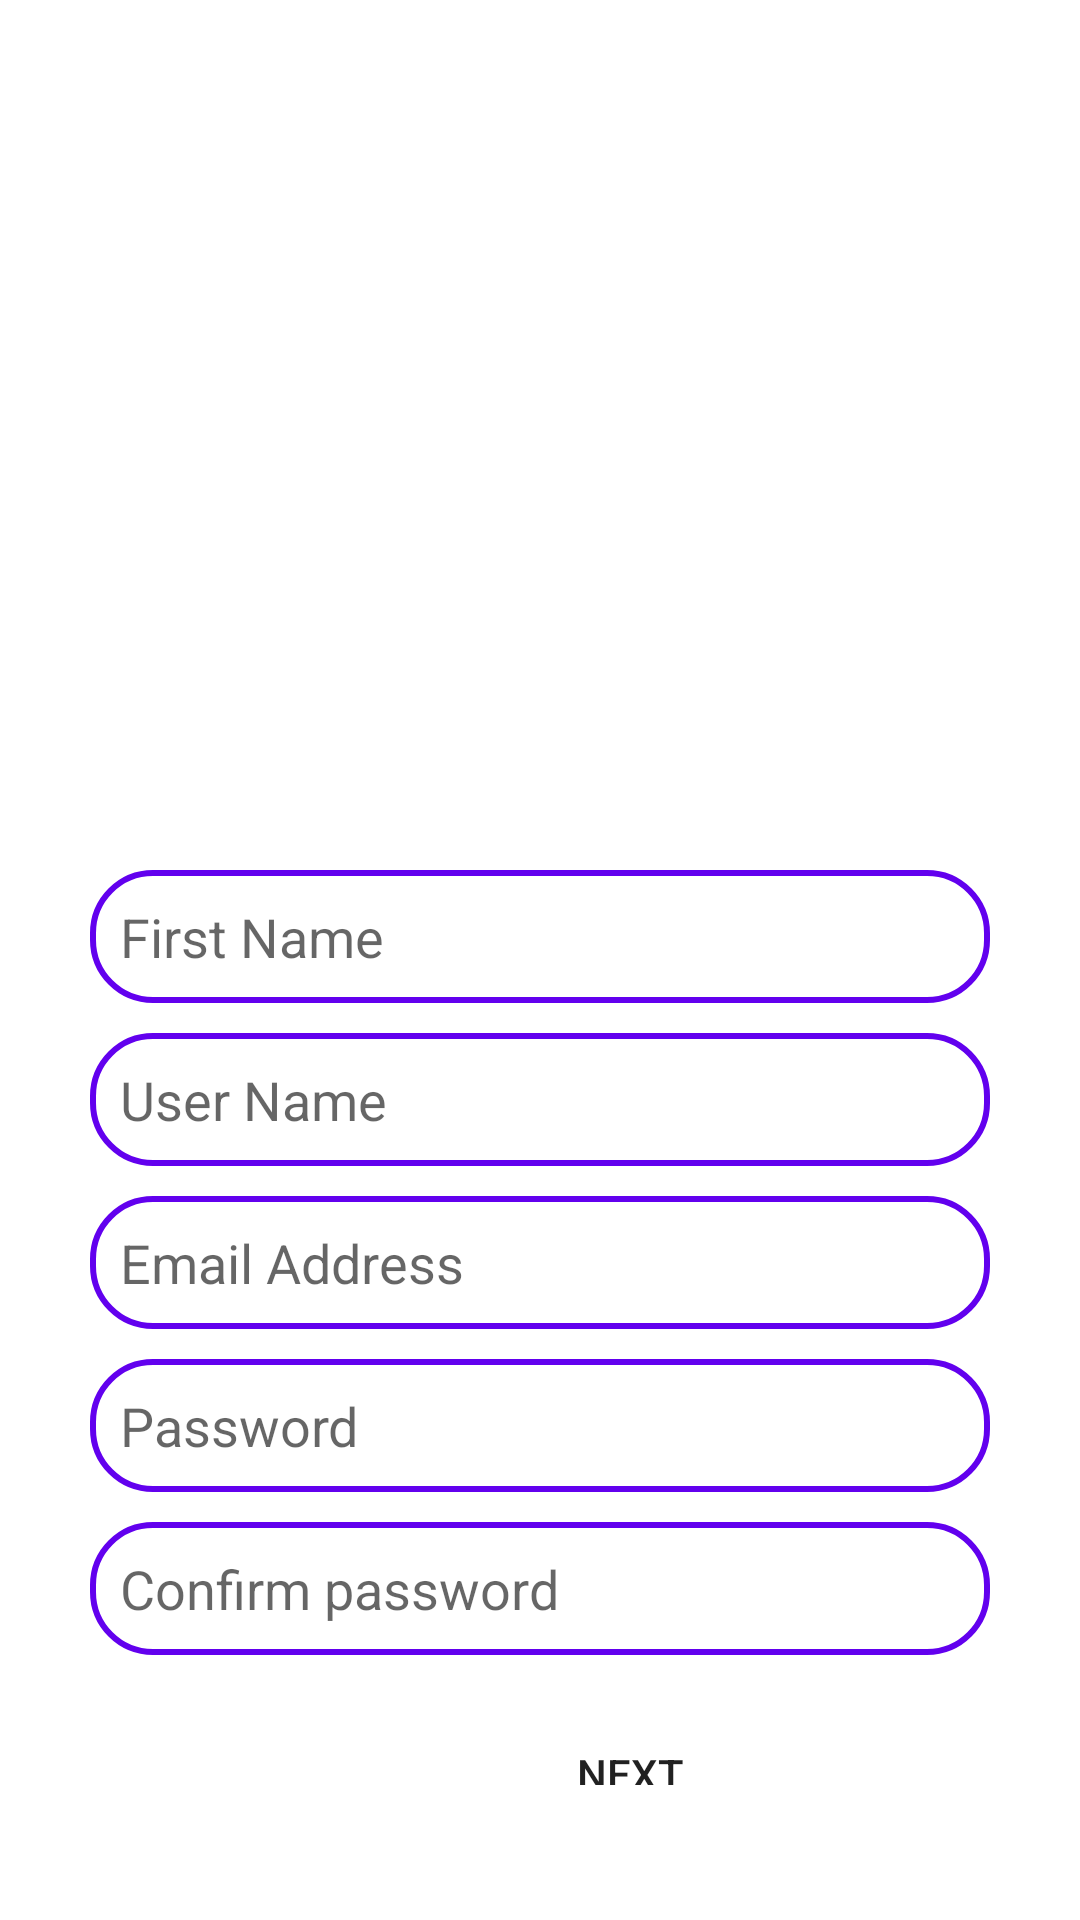

Layout XML and referenced resources for this Android screen:
<!-- AndroidManifest.xml: application theme Theme.Carehub -->
<!-- res/layout/activity_signup.xml -->
<?xml version="1.0" encoding="utf-8"?>
<LinearLayout xmlns:android="http://schemas.android.com/apk/res/android"
    xmlns:app="http://schemas.android.com/apk/res-auto"
    xmlns:tools="http://schemas.android.com/tools"
    android:layout_width="match_parent"
    android:layout_height="match_parent"
    tools:context=".SignupActivity"
    android:orientation="vertical"
    android:background="@drawable/launcher_signup_background">


    <LinearLayout
        android:layout_width="match_parent"
        android:layout_height="match_parent"
        android:layout_marginTop="260dp"
        android:orientation="vertical"
        android:padding="30dp">

        <EditText
            android:id="@+id/firstName"
            android:layout_width="match_parent"
            android:layout_height="wrap_content"
            android:layout_marginBottom="10dp"
            android:background="@drawable/edittext_background"
            android:ems="10"
            android:hint="First Name"
            android:padding="10dp" />

        <EditText
            android:id="@+id/edName"
            android:layout_width="match_parent"
            android:layout_height="wrap_content"
            android:layout_marginBottom="10dp"
            android:background="@drawable/edittext_background"
            android:ems="10"
            android:hint="User Name"
            android:padding="10dp" />

        <EditText
            android:id="@+id/edEmail"
            android:layout_width="match_parent"
            android:layout_height="wrap_content"
            android:layout_marginBottom="10dp"
            android:background="@drawable/edittext_background"
            android:ems="10"
            android:hint="Email Address"
            android:inputType="textEmailAddress"
            android:padding="10dp" />

        <EditText
            android:id="@+id/edPassword"
            android:layout_width="match_parent"
            android:layout_height="wrap_content"
            android:layout_marginBottom="10dp"
            android:background="@drawable/edittext_background"
            android:ems="10"
            android:hint="Password"
            android:inputType="textPassword"
            android:padding="10dp"

            />
        <EditText
            android:id="@+id/edPasswordrepeat"
            android:layout_width="match_parent"
            android:layout_height="wrap_content"
            android:layout_marginBottom="10dp"
            android:background="@drawable/edittext_background"
            android:ems="10"
            android:hint="Confirm password"
            android:inputType="textPassword"
            android:padding="10dp"

            />

        <Button
            android:id="@+id/button"
            android:layout_width="200dp"
            android:layout_height="wrap_content"
            android:layout_marginLeft="80dp"

            android:layout_marginTop="20dp"
            android:layout_marginBottom="15dp"

            android:background="@drawable/pressed_button_shape"
            android:text="Next"
            android:onClick="signup"/>

    </LinearLayout>


</LinearLayout>
<!-- resources referenced by this layout -->
<resources>
  <!-- drawable edittext_background (drawable) -->
  <?xml version="1.0" encoding="utf-8"?>
  <shape xmlns:android="http://schemas.android.com/apk/res/android"
      android:shape="rectangle">
      <solid android:color="#00deb887"/>
      <stroke android:color="@color/design_default_color_primary" android:width="2dp"/>
  
      <corners android:radius="20dp"/>
  
  
  
  </shape>
  <!-- drawable launcher_signup_background (drawable) -->
  <?xml version="1.0" encoding="utf-8"?>
  <layer-list xmlns:android="http://schemas.android.com/apk/res/android">
  
      <item android:drawable="@drawable/signup_background"/>
      <item android:drawable="@drawable/ic_register_icon"
          android:gravity="center"
          android:bottom="@dimen/signup_logo_top_padding"/>
  
      <item android:drawable="@drawable/ic_register_text"
          android:gravity="center"
          android:bottom="@dimen/sinnup_text_top_padding"/>
  </layer-list>
  <style name="Theme.Carehub" parent="Theme.MaterialComponents.DayNight.DarkActionBar">
          
          <item name="colorPrimary">@color/purple_500</item>
          <item name="colorPrimaryVariant">@color/purple_700</item>
          <item name="colorOnPrimary">@color/white</item>
          
          <item name="colorSecondary">@color/teal_200</item>
          <item name="colorSecondaryVariant">@color/teal_700</item>
          <item name="colorOnSecondary">@color/black</item>
          
          <item name="android:statusBarColor" tools:targetApi="l">?attr/colorPrimaryVariant</item>
          
      </style>
  <!-- drawable ic_register_icon: vector/xml drawable (drawable, 46498 chars, omitted) -->
  <dimen name="signup_logo_top_padding">450dp</dimen>
  <!-- drawable ic_register_text: vector/xml drawable (drawable, 22853 chars, omitted) -->
  <dimen name="sinnup_text_top_padding">260dp</dimen>
  <color name="purple_500">#FF6200EE</color>
  <color name="purple_700">#FF3700B3</color>
  <color name="white">#FFFFFFFF</color>
  <color name="teal_200">#FF03DAC5</color>
  <color name="teal_700">#FF018786</color>
  <color name="black">#FF000000</color>
</resources>
